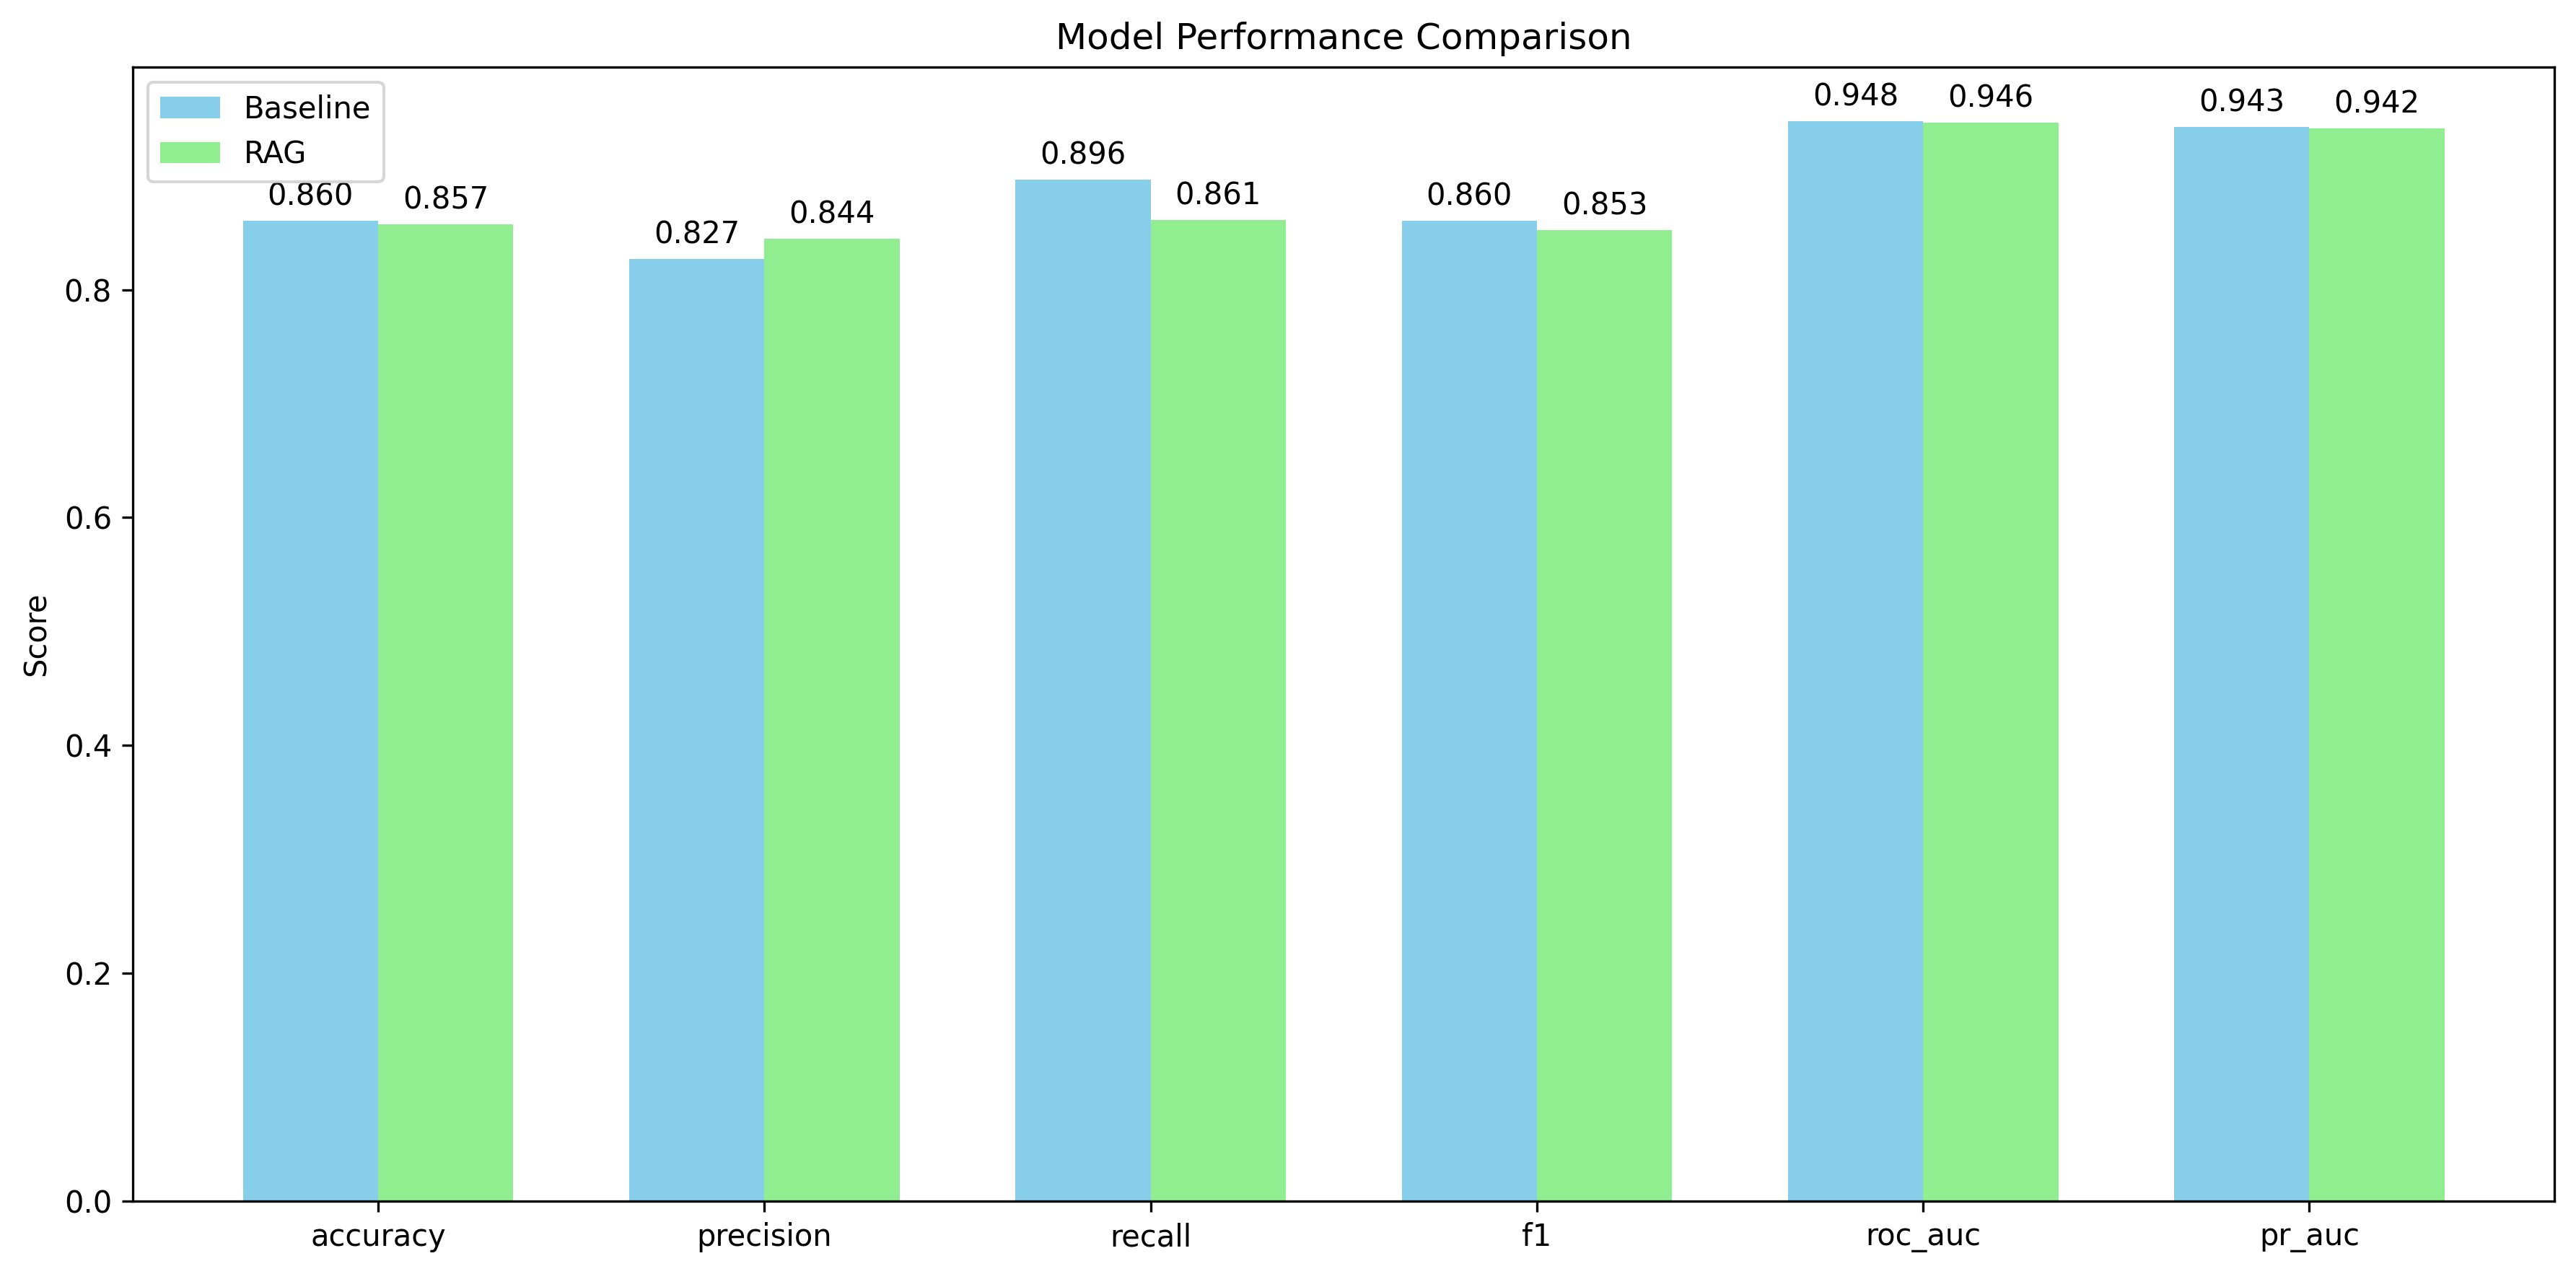

The file beside this chart, header and first rows:
Metric, Baseline, RAG, Absolute Difference, Relative Change (%)
accuracy, 0.8605, 0.8574, -0.003101, -0.3604
precision, 0.8269, 0.8444, 0.01758, 2.126
recall, 0.8964, 0.8608, -0.0356, -3.971
f1, 0.8602, 0.8526, -0.007684, -0.8933
roc_auc, 0.948, 0.9465, -0.001507, -0.159
pr_auc, 0.9428, 0.9417, -0.001093, -0.1159
